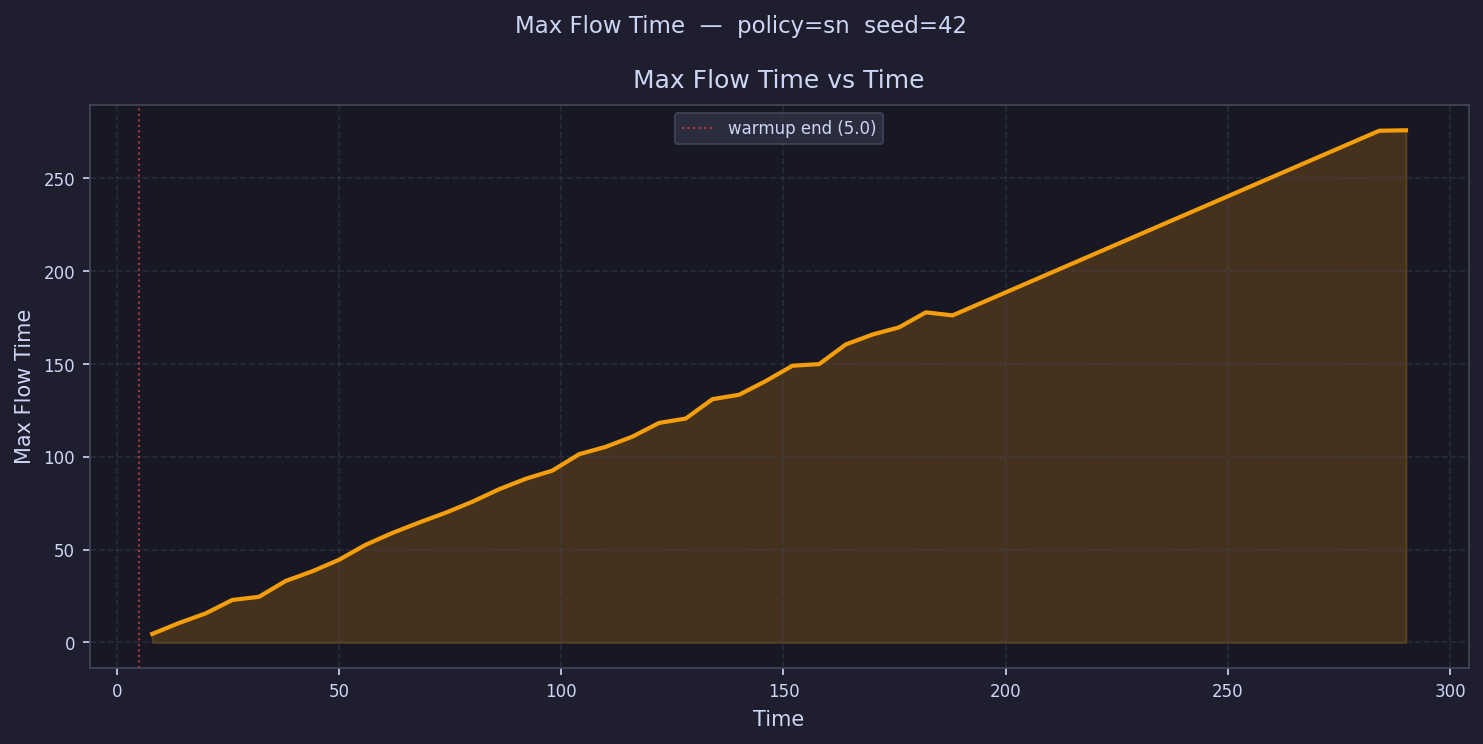

Values plotted in this chart, from the file beside it:
time, max_flow_time
8, 4.602
14, 10.48
20, 15.66
26, 22.9
32, 24.59
38, 33.13
44, 38.36
50.01, 44.53
56.01, 52.64
62.01, 59
68.01, 64.62
74.01, 69.9
80.01, 75.84
86.01, 82.55
92.01, 88.2
98.01, 92.61
104, 101.4
110, 105.4
116, 110.9
122, 118.3
128, 120.7
134, 131.1
140, 133.5
146, 140.9
152, 149.1
158, 150
164, 160.6
170, 165.9
176, 169.8
182, 177.9
188, 176.2
194, 
200, 
206, 
212, 
218, 
224, 
230, 
236, 
242, 
248, 
254, 
260, 
266, 
272, 
278, 
284, 275.7
290, 276
296, 
302, 
